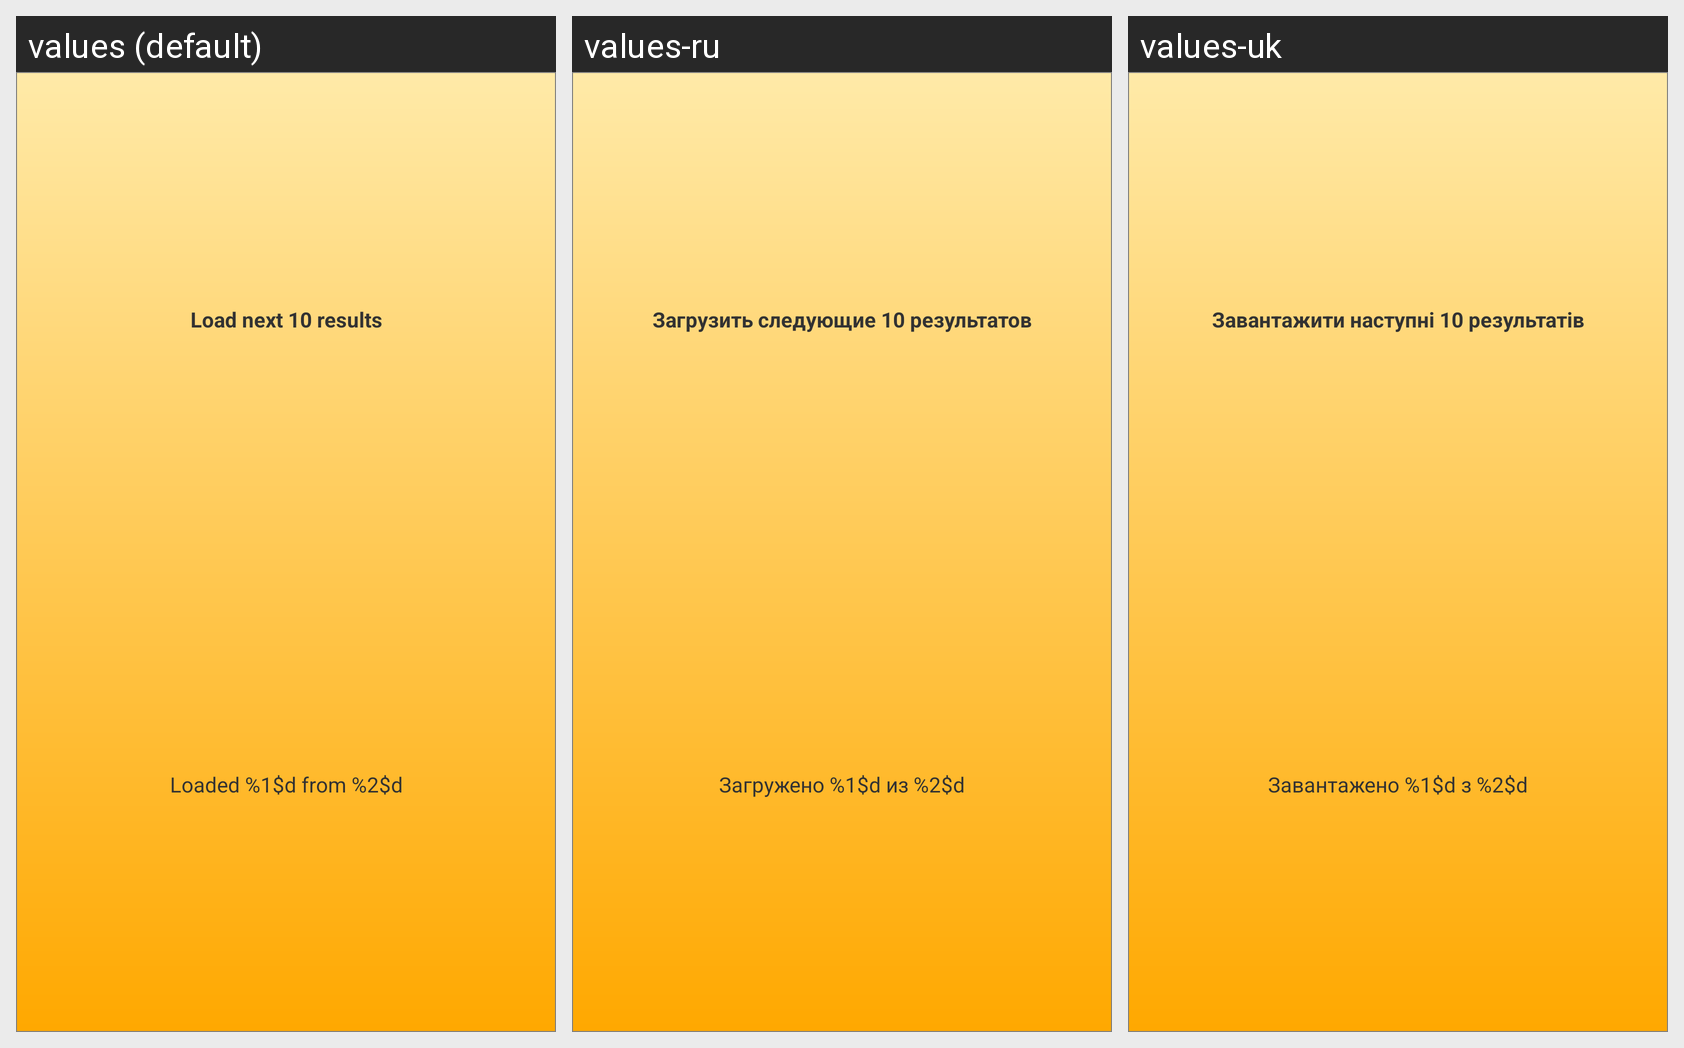

Locale-by-locale string values for the Android screen shown in this grid:
Android screen res/layout/loadmore_item.xml rendered under 3 locales, left to right: values (default), values-ru, values-uk. Device: Nexus 5 (rendered at 1080×1920; each locale shown at half size, 540×960, under a caption strip naming it); theme AvtopoiskTheme.
Strings drawn on this screen, with the default value and each locale's value (text and hints the layout hard-codes, and strings that could not be matched under every locale, appear in the picture but are not listed):

load_ten_more
  values: Load next 10 results
  values-ru: Загрузить следующие 10 результатов
  values-uk: Завантажити наступнi 10 результатiв

loaded_count_text
  values: Loaded %1$d from %2$d
  values-ru: Загружено %1$d из %2$d
  values-uk: Завантажено %1$d з %2$d
